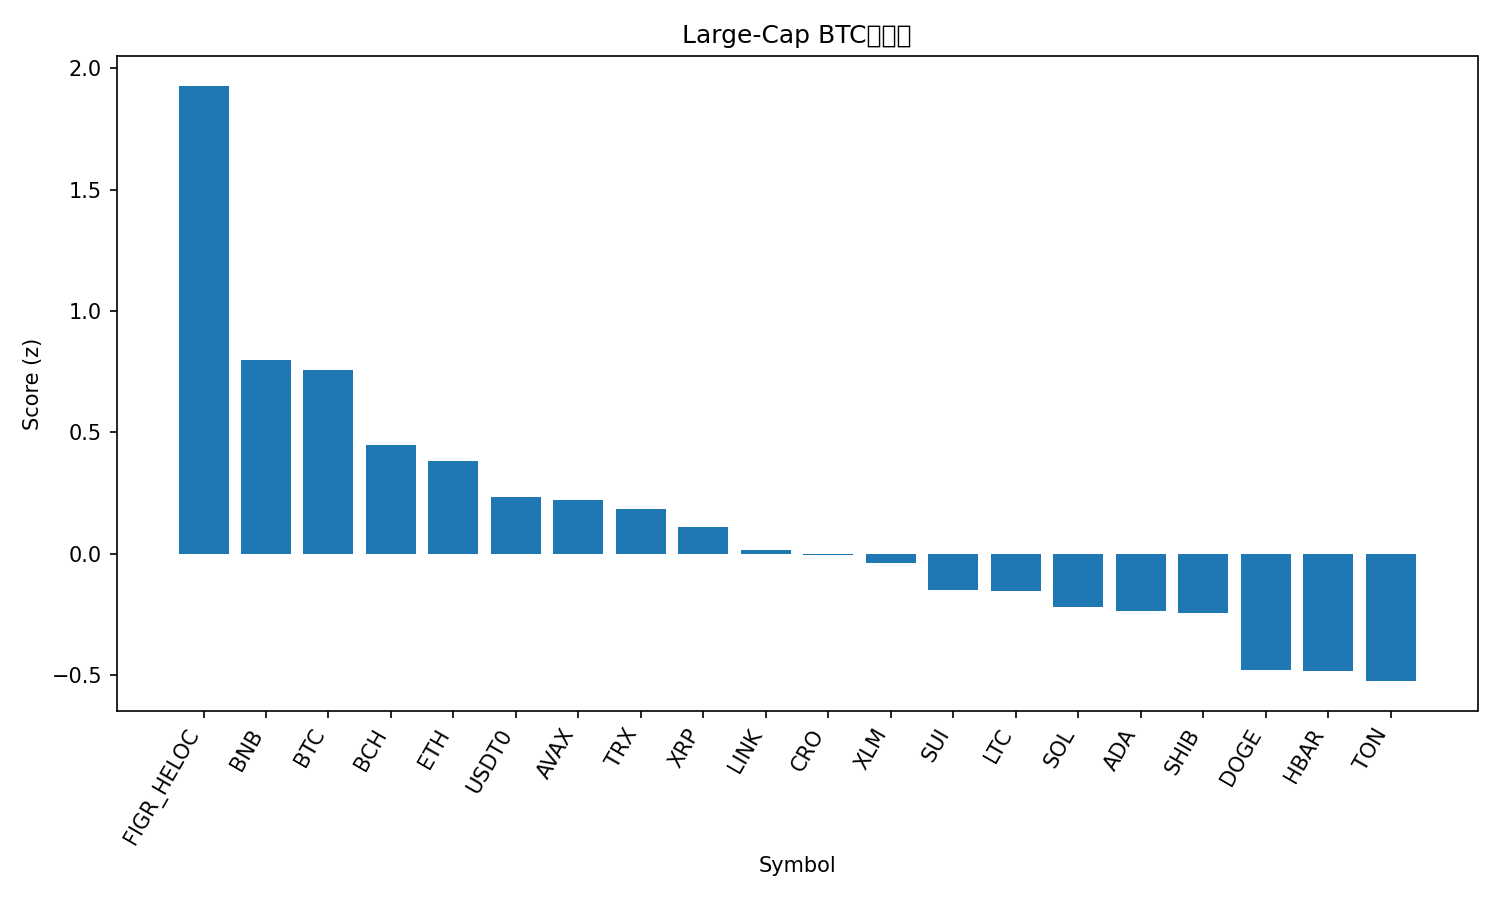

The file beside this chart, header and first rows:
rank, name, symbol, price_btc, price_usd, pct_1h_btc, pct_24h_btc, pct_7d_btc, market_cap_rank, market_cap_usd, volume_usd, score
1, Figure Heloc, FIGR_HELOC, 9.22e-06, 1.05, 0.1094, 5.476, 3.957, 17, 13364688995, 53230812, 1.928
2, BNB, BNB, 0.008854, 1008, 0.1791, -0.2121, 0.0522, 5, 140227374207, 1836170243, 0.7967
3, Bitcoin, BTC, 1.0, 113880, 0.0, 0.0, 0.0, 1, 2268756466222, 58103533145, 0.7577
4, Bitcoin Cash, BCH, 0.004918, 560, 0.09046, -1.164, -2.278, 22, 11162308812, 282237045, 0.4498
5, Ethereum, ETH, 0.03641, 4146, -0.2651, -0.6195, -1.567, 2, 500221908590, 34497689964, 0.38
6, USDT0, USDT0, 8.79e-06, 1.001, 0.1458, -3.004, -1.03, 30, 7709684698, 407184509, 0.2321
7, Avalanche, AVAX, 0.0002655, 30.24, -0.5853, 1.345, -6.159, 18, 12764600534, 1396063449, 0.2202
8, TRON, TRX, 2.95e-06, 0.3362, 0.1483, -2.783, -2.757, 10, 31823826213, 505504289, 0.1857
9, XRP, XRP, 2.527e-05, 2.88, -0.4765, -1.492, -0.1791, 4, 172101951306, 4716292189, 0.11
10, Chainlink, LINK, 0.0001876, 21.36, -0.3975, -2.277, -0.318, 14, 14480966565, 635632628, 0.01468
11, Cronos, CRO, 1.69e-06, 0.193, -0.4609, 0.2937, -8.729, 34, 6709941236, 56215805, -0.006589
12, Stellar, XLM, 3.24e-06, 0.3693, -0.7924, -1.233, 0.509, 20, 11787916060, 205586326, -0.0393
13, Sui, SUI, 2.867e-05, 3.26, -0.684, -1.108, -3.665, 21, 11654040419, 1028430160, -0.15
14, Litecoin, LTC, 0.0009289, 105.8, -0.578, -2.459, -0.4856, 27, 8074781334, 466180145, -0.1516
15, Solana, SOL, 0.001834, 208.8, -0.6032, -1.217, -6.007, 6, 113479968895, 6823548205, -0.2195
16, Cardano, ADA, 7e-06, 0.7974, -0.5948, -1.961, -3.656, 11, 29132141290, 1314573006, -0.2347
17, Shiba Inu, SHIB, 1.04165e-10, 1.186e-05, -0.4637, -2.909, -2.368, 32, 6989803840, 161096468, -0.245
18, Dogecoin, DOGE, 2.04e-06, 0.2323, -0.7759, -2.546, -4.049, 9, 35071632334, 2317097284, -0.4807
19, Hedera, HBAR, 1.89e-06, 0.2148, -0.847, -2.558, -2.976, 25, 9102485948, 198091487, -0.4825
20, Toncoin, TON, 2.346e-05, 2.67, -0.2815, -4.151, -6.183, 33, 6799391523, 107832290, -0.5248
21, Hyperliquid, HYPE, 0.0003971, 45.22, -3.331, -3.504, -7.364, 19, 12238457024, 686072078, -2.602
